Run: headless pygame with SDL's dummy video driver; simulated clock (each Clock.tick advances the game by its frame time, no real sleeping); random seed 0; keys injected as events and as key.get_pressed() state; no mouse input.
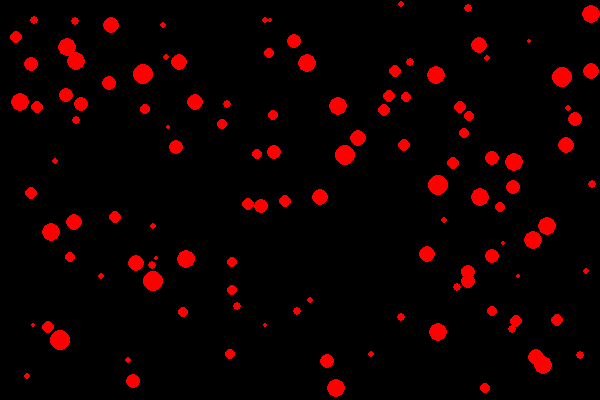
Frame 1 of 4 · flips 1–60 · no input
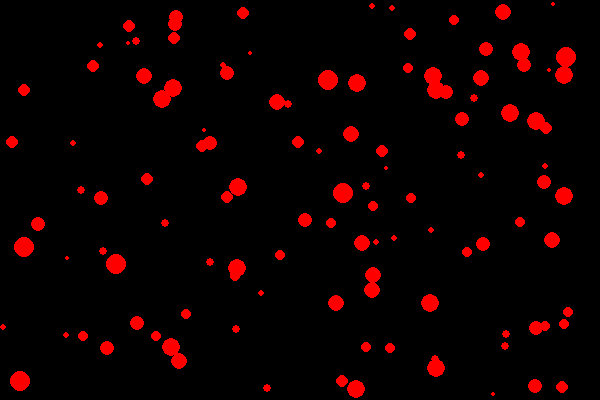
Frame 2 of 4 · flips 61–180 · tapped SPACE, RETURN · held RIGHT (→), D
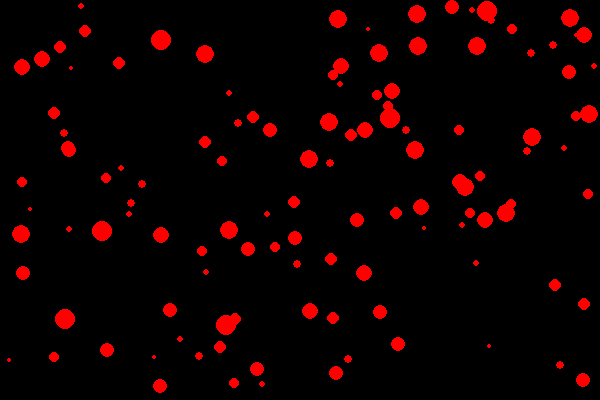
Frame 3 of 4 · flips 181–300 · held DOWN (↓), S
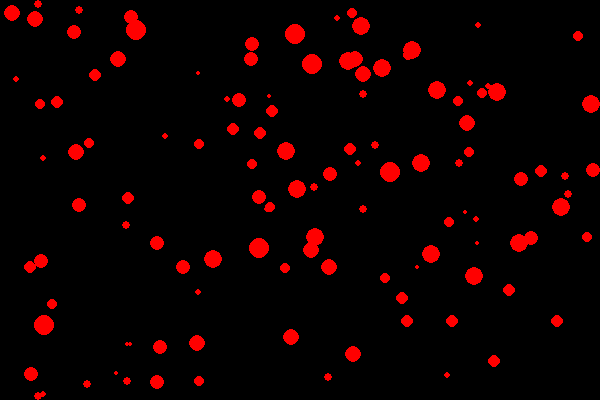
Frame 4 of 4 · flips 301–420 · held LEFT (←), A, UP (↑), W

The pygame program that drew these frames:

import pygame
from math import pi,sin,cos,atan,sqrt,asin,acos
from random import uniform as uni
pygame.display.init()

size = width, height = (600,400)
screen = pygame.display.set_mode(size)

clock = pygame.time.Clock()
tem = 1

class ball():
    def __init__(self,x,y,xvel=0,yvel=0,r=0):
        self.x = x
        self.y = y
        self.xvel = xvel
        self.yvel = yvel
        self.r = r


    def draw(self):
        pygame.draw.circle(screen,(255,0,0),(round(self.x),round(self.y)),round(self.r),0)

    def move(self):
        self.x += self.xvel
        self.y += self.yvel
    def wallcollision(self):
        if self.x < self.r:
            self.x = self.r
            self.xvel *= -1
        if self.x > width - self.r:
            self.x = width - self.r
            self.xvel *= -1
        if self.y < self.r:
            self.y = self.r
            self.yvel *= -1
        if self.y > height - self.r:
            self.y = height - self.r
            self.yvel *= -1

    def ballcollide(self):
        global balls
        for w in balls:
            if w != self:
                xdist = self.x - w.x
                ydist = self.y - w.y
                realdist = sqrt(xdist**2+ydist**2)
                if realdist < self.r+w.r:
                    self.xvel = uni(-tem,tem)
                    self.yvel = uni(-tem,tem)
                    

            

balls = []

j=0
while j != 120:
    tem += 0.05
    j+=1
    radius = uni(2,10)
    x = uni(radius,width-radius)
    y = uni(radius,height-radius)
    nope = False
    for w in balls:
        xdist = x - w.x
        ydist = y - w.y
        if xdist**2+ydist**2 < (radius+w.r)**2:
            j -= 1
            nope = True
            break
    if nope == False:           
        balls.append(ball(x,y,uni(-1,1),uni(-1,1),r=radius))
    print(j)        


while True:

    for event in pygame.event.get():
        if event.type == pygame.QUIT:
            pygame.quit()
            raise SystemExit    

    for b in balls:
        b.move()

    for b in balls:
        b.ballcollide()        
    for b in balls:
        b.wallcollision()

    screen.fill((0,0,0))

    for b in balls:
        b.draw()
    
    pygame.display.flip()
    clock.tick(60)
